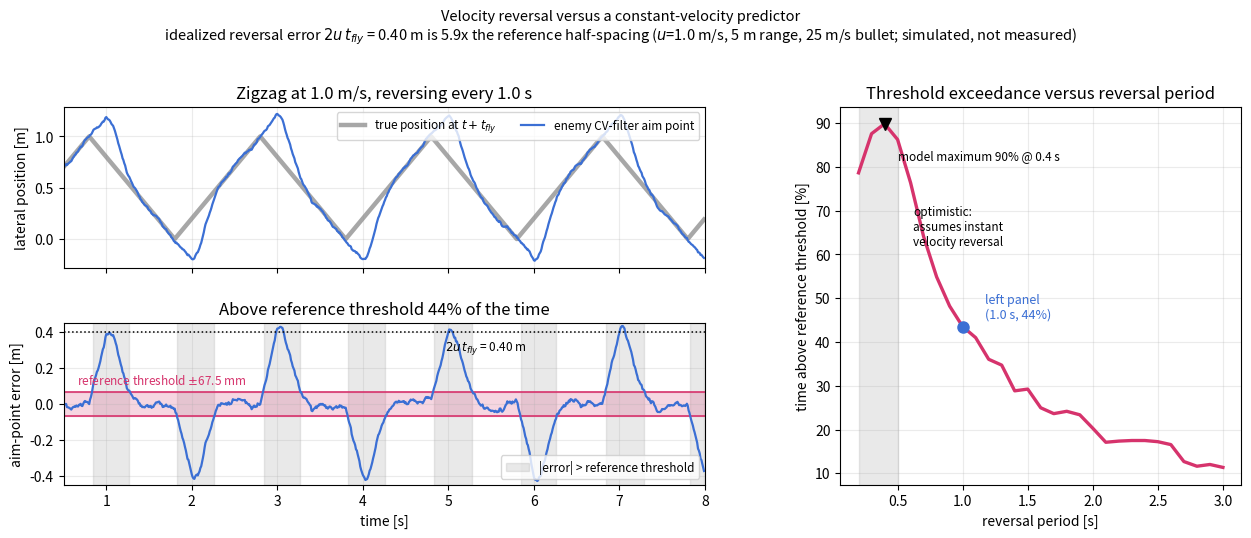

This chart was generated by the following Python code: (Note: this script raises an exception after producing the figure.)
"""进阶篇 · 哨兵决策视觉：变速运动对匀速预测的影响。

模型（推导 + 仿真，非实测）：
敌方跟踪器用匀速模型（CV）卡尔曼滤波，瞄准点取 x̂ + v̂·t_fly。
若目标把横向速度从 +u 变为 −u，此后一个 t_fly 内不再反向，而预测器仍按
反向前的速度外推，两种理想位置之差可达 Δ ≈ 2·u·t_fly；滤波器获得新量测后，
误差随状态估计更新而变化。
图中用 PnP 模型的 135 mm 灯条中心距的一半作为参考阈值。该阈值不是装甲板
物理命中边界，因此脚本只统计预测误差超过参考阈值的时间占比，不推断命中率。

左图：一条 1 m/s、每 1.0 s 反向的横移时间序列，剔除初始 0.5 s。
右图：超过参考阈值的时间占比随反向周期变化。
注意：仿真假设速度可瞬时反向，真实底盘受加速度限制，短周期段是乐观上界。

输出：chapters/5.Advanced/images/adv-sentry-antiaim.png
"""

import os

import matplotlib
import numpy as np

matplotlib.use("Agg")
import matplotlib.pyplot as plt

BLUE = "#3B6FD4"
MAGENTA = "#D6336C"
GREY = "#8A8A8A"

# ---- 场景参数 ----
U = 1.0             # m/s，横移速度
FS = 100.0          # Hz，敌方量测频率
SIGMA_MEAS = 0.02   # m，PnP 横向量测噪声（1 sigma）
Q_ACC = 4.0         # (m/s^2)^2，每个离散步长采用的加速度噪声方差
BULLET_V = 25.0     # m/s，2026 手册 17 mm 初速上限（随赛季变动）
RANGE_M = 5.0       # m，交战距离
T_FLY = RANGE_M / BULLET_V
REF_HALF_SPACING = 0.0675  # m，135 mm PnP 灯条中心距的一半，仅作误差参考阈值
T_END = 8.0
EVAL_START = 0.5  # s，排除滤波器初始化瞬态
RNG_SEED = 20260720


def true_lateral(t, t_leg):
    """每 t_leg 秒反向一次的横移：返回位置与速度。"""
    leg = np.floor(t / t_leg).astype(int)
    sign = np.where(leg % 2 == 0, 1.0, -1.0)
    # 位置 = 已走完各段的累积 + 本段内的位移
    n_full = leg
    # 偶数段 +U、奇数段 −U，每段位移 ±U·t_leg，故累积在 0 与 U·t_leg 间摆
    cum = np.where(n_full % 2 == 0, 0.0, U * t_leg)
    pos = cum + sign * U * (t - n_full * t_leg)
    return pos, sign * U


def run_cv_filter(t, z, dt):
    """标准 2 维匀速模型卡尔曼滤波（位置、速度），返回 t_fly 后的外推落点。"""
    F = np.array([[1.0, dt], [0.0, 1.0]])
    G = np.array([[0.5 * dt * dt], [dt]])
    Q = G @ G.T * Q_ACC
    H = np.array([[1.0, 0.0]])
    R = np.array([[SIGMA_MEAS ** 2]])

    x = np.array([[z[0]], [0.0]])
    P = np.diag([SIGMA_MEAS ** 2, 4.0])
    pred = np.empty_like(t)
    for k in range(len(t)):
        if k > 0:
            x = F @ x
            P = F @ P @ F.T + Q
        y = np.array([[z[k]]]) - H @ x
        S = H @ P @ H.T + R
        K = P @ H.T @ np.linalg.inv(S)
        x = x + K @ y
        P = (np.eye(2) - K @ H) @ P
        pred[k] = x[0, 0] + x[1, 0] * T_FLY   # 提前量：按估计速度外推一个飞行时间
    return pred


def threshold_exceedance_fraction(t_leg, seed):
    dt = 1.0 / FS
    t = np.arange(0.0, T_END, dt)
    pos, _ = true_lateral(t, t_leg)
    rng = np.random.default_rng(seed)
    z = pos + rng.normal(0.0, SIGMA_MEAS, size=t.shape)
    pred = run_cv_filter(t, z, dt)
    # 真值也要外推：t_fly 之后目标真正在哪
    pos_future, _ = true_lateral(t + T_FLY, t_leg)
    err = pred - pos_future
    # 排除滤波器初始化瞬态，只统计后续区间。
    mask = t > EVAL_START
    return t, pos, pos_future, pred, err, float(np.mean(np.abs(err[mask]) > REF_HALF_SPACING))


T_LEG_MAIN = 1.0
t, pos, pos_future, pred, err, frac_main = threshold_exceedance_fraction(
    T_LEG_MAIN, RNG_SEED)

legs = np.linspace(0.2, 3.0, 29)
# 所有周期复用同一量测噪声序列，使曲线差异主要来自运动周期。
fracs = [threshold_exceedance_fraction(L, RNG_SEED)[-1] for L in legs]

fig = plt.figure(figsize=(12.8, 5.4))
gs = fig.add_gridspec(2, 2, width_ratios=[1.6, 1.0], hspace=0.34, wspace=0.26,
                      left=0.065, right=0.985, top=0.80, bottom=0.10)
axa = fig.add_subplot(gs[0, 0])
axb = fig.add_subplot(gs[1, 0], sharex=axa)
ax2 = fig.add_subplot(gs[:, 1])

axa.plot(t, pos_future, lw=3.2, color=GREY, alpha=0.75,
         label=r"true position at $t+t_{fly}$")
axa.plot(t, pred, lw=1.6, color=BLUE, label="enemy CV-filter aim point")
axa.set_ylabel("lateral position [m]")
axa.set_title(f"Zigzag at {U} m/s, reversing every {T_LEG_MAIN} s")
axa.grid(alpha=0.25)
axa.legend(fontsize=8.5, loc="upper right", ncol=2)
plt.setp(axa.get_xticklabels(), visible=False)

above_threshold = (t > EVAL_START) & (np.abs(err) > REF_HALF_SPACING)
axb.fill_between(t, -0.45, 0.45, where=above_threshold, color=GREY, alpha=0.18,
                 step="mid",
                 label="|error| > reference threshold")
axb.axhspan(-REF_HALF_SPACING, REF_HALF_SPACING, color=MAGENTA, alpha=0.20)
axb.axhline(REF_HALF_SPACING, color=MAGENTA, lw=1.2)
axb.axhline(-REF_HALF_SPACING, color=MAGENTA, lw=1.2)
axb.annotate(f"reference threshold $\\pm${REF_HALF_SPACING * 1000:.1f} mm",
             (EVAL_START + 0.12, REF_HALF_SPACING),
             textcoords="offset points", xytext=(2, 5), fontsize=8.5, color=MAGENTA)
axb.plot(t, err, lw=1.6, color=BLUE)
delta = 2 * U * T_FLY
axb.axhline(delta, ls=":", lw=1.1, color="k")
axb.annotate(f"$2 u\\,t_{{fly}}$ = {delta:.2f} m", (T_END * 0.62, delta),
             textcoords="offset points", xytext=(0, -5), fontsize=8.5, va="top")
axb.set_xlabel("time [s]")
axb.set_ylabel("aim-point error [m]")
axb.set_ylim(-0.45, 0.45)
axb.set_xlim(EVAL_START, T_END)
axb.set_title(f"Above reference threshold {frac_main * 100:.0f}% of the time")
axb.grid(alpha=0.25)
axb.legend(fontsize=8.5, loc="lower right")

# ---- 右：参考阈值超限占比 vs 反向周期 ----
ax2.plot(legs, np.array(fracs) * 100, lw=2.4, color=MAGENTA)
ax2.plot(T_LEG_MAIN, frac_main * 100, "o", ms=8, color=BLUE, zorder=5)
ax2.annotate(f"left panel\n({T_LEG_MAIN} s, {frac_main * 100:.0f}%)",
             (T_LEG_MAIN, frac_main * 100), textcoords="offset points",
             xytext=(16, 6), fontsize=9, color=BLUE)
i_pk = int(np.argmax(fracs))
ax2.plot(legs[i_pk], fracs[i_pk] * 100, "v", ms=9, color="k", zorder=6)
ax2.annotate(f"model maximum {fracs[i_pk] * 100:.0f}% @ {legs[i_pk]:.1f} s",
             (legs[i_pk], fracs[i_pk] * 100), textcoords="offset points",
             xytext=(10, -26), fontsize=8.5)
ax2.axvspan(0.2, 0.5, color=GREY, alpha=0.18)
ax2.annotate("optimistic:\nassumes instant\nvelocity reversal", (0.62, 62),
             fontsize=8.5, color="k")
ax2.set_xlabel("reversal period [s]")
ax2.set_ylabel("time above reference threshold [%]")
ax2.set_title("Threshold exceedance versus reversal period")
ax2.grid(alpha=0.25)

fig.suptitle(
    "Velocity reversal versus a constant-velocity predictor\n"
    f"idealized reversal error $2u\\,t_{{fly}}$ = {delta:.2f} m is "
    f"{delta / REF_HALF_SPACING:.1f}x the reference half-spacing "
    f"($u$={U} m/s, {RANGE_M:.0f} m range, {BULLET_V:.0f} m/s bullet; "
    "simulated, not measured)",
    fontsize=10.5,
)

out = os.path.join(os.path.dirname(os.path.abspath(__file__)),
                   "..", "..", "chapters", "5.Advanced", "images",
                   "adv-sentry-antiaim.png")
fig.savefig(os.path.normpath(out), dpi=150)
print("saved:", os.path.normpath(out))
print(f"t_fly = {T_FLY:.3f} s, 2*u*t_fly = {delta:.3f} m = "
      f"{delta / REF_HALF_SPACING:.2f}x reference half-spacing")
print(f"threshold-exceedance fraction at leg={T_LEG_MAIN}s: {frac_main * 100:.1f}%")
for L, f in zip(legs[::7], np.array(fracs)[::7]):
    print(f"  leg={L:.2f}s -> above threshold {f * 100:.1f}%")
